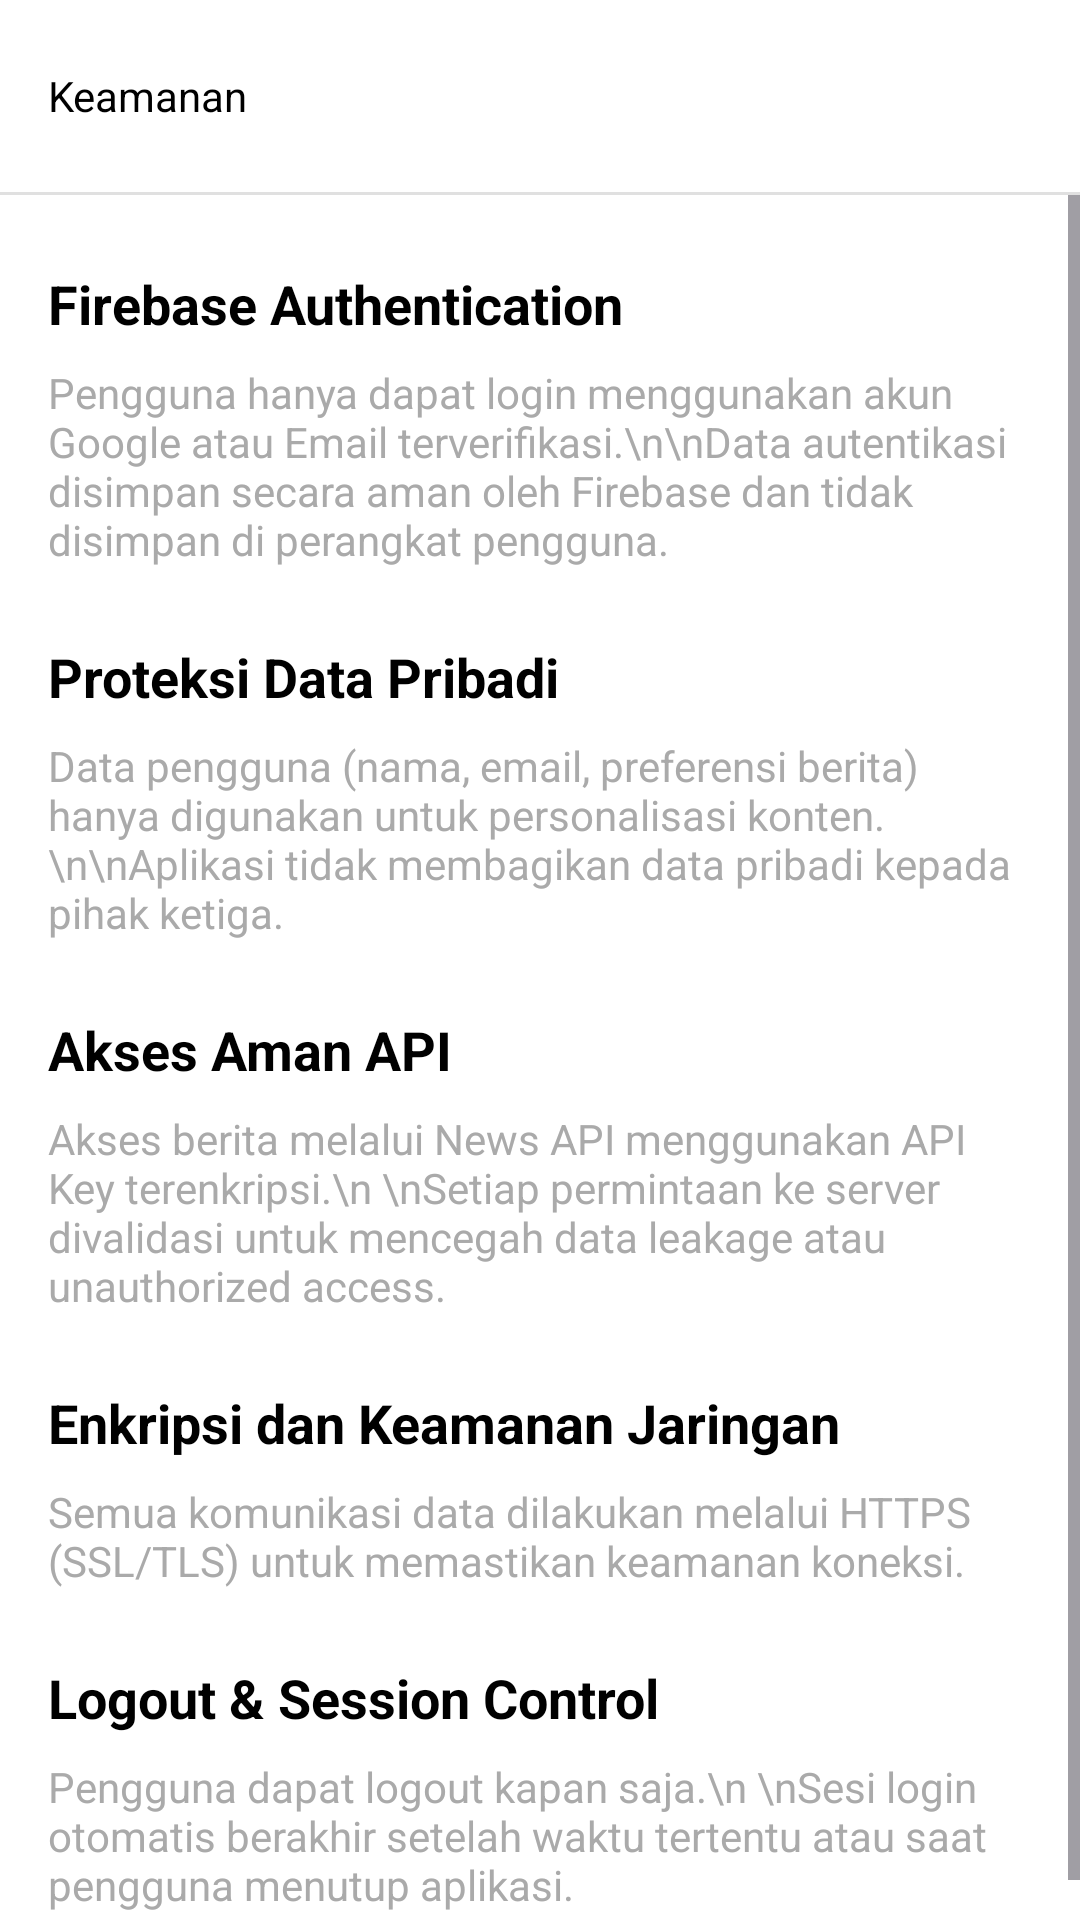

Reconstruct the res/layout file that produces this screen, plus the resources it refers to.
<!-- AndroidManifest.xml: application theme Theme.InfoIn -->
<!-- res/layout/activity_security.xml -->
<?xml version="1.0" encoding="utf-8"?>
<LinearLayout xmlns:android="http://schemas.android.com/apk/res/android"
    xmlns:app="http://schemas.android.com/apk/res-auto"
    android:layout_width="match_parent"
    android:layout_height="match_parent"
    android:background="@android:color/white"
    android:orientation="vertical">

    <com.google.android.material.appbar.MaterialToolbar
        android:id="@+id/toolbar"
        android:layout_width="match_parent"
        android:layout_height="?attr/actionBarSize"
        android:background="@android:color/white"
        android:elevation="0dp"
        app:navigationIcon="@drawable/ic_arrow_back"
        app:title="Keamanan"
        app:titleTextAppearance="@style/TextAppearance.AppCompat.Body1"
        app:titleTextColor="@android:color/black" />

    <View
        android:layout_width="match_parent"
        android:layout_height="1dp"
        android:background="#E0E0E0" />

    <ScrollView
        android:layout_width="match_parent"
        android:layout_height="match_parent">

        <LinearLayout
            android:layout_width="match_parent"
            android:layout_height="wrap_content"
            android:orientation="vertical"
            android:padding="16dp">

            <TextView
                android:layout_width="match_parent"
                android:layout_height="wrap_content"
                android:layout_marginTop="8dp"
                android:text="Firebase Authentication"
                android:textColor="@android:color/black"
                android:textSize="18sp"
                android:textStyle="bold" />

            <TextView
                android:layout_width="match_parent"
                android:layout_height="wrap_content"
                android:layout_marginTop="8dp"
                android:text="Pengguna hanya dapat login menggunakan akun Google atau Email terverifikasi.\n\nData autentikasi disimpan secara aman oleh Firebase dan tidak disimpan di perangkat pengguna."
                android:textColor="@android:color/darker_gray"
                android:textSize="14sp" />

            <TextView
                android:layout_width="match_parent"
                android:layout_height="wrap_content"
                android:layout_marginTop="24dp"
                android:text="Proteksi Data Pribadi"
                android:textColor="@android:color/black"
                android:textSize="18sp"
                android:textStyle="bold" />

            <TextView
                android:layout_width="match_parent"
                android:layout_height="wrap_content"
                android:layout_marginTop="8dp"
                android:text="Data pengguna (nama, email, preferensi berita) hanya digunakan untuk personalisasi konten.\n\nAplikasi tidak membagikan data pribadi kepada pihak ketiga."
                android:textColor="@android:color/darker_gray"
                android:textSize="14sp" />

            <TextView
                android:layout_width="match_parent"
                android:layout_height="wrap_content"
                android:layout_marginTop="24dp"
                android:text="Akses Aman API"
                android:textColor="@android:color/black"
                android:textSize="18sp"
                android:textStyle="bold" />

            <TextView
                android:layout_width="match_parent"
                android:layout_height="wrap_content"
                android:layout_marginTop="8dp"
                android:text="Akses berita melalui News API menggunakan API Key terenkripsi.\n \nSetiap permintaan ke server divalidasi untuk mencegah data leakage atau unauthorized access."
                android:textColor="@android:color/darker_gray"
                android:textSize="14sp" />

            <TextView
                android:layout_width="match_parent"
                android:layout_height="wrap_content"
                android:layout_marginTop="24dp"
                android:text="Enkripsi dan Keamanan Jaringan"
                android:textColor="@android:color/black"
                android:textSize="18sp"
                android:textStyle="bold" />

            <TextView
                android:layout_width="match_parent"
                android:layout_height="wrap_content"
                android:layout_marginTop="8dp"
                android:text="Semua komunikasi data dilakukan melalui HTTPS (SSL/TLS) untuk memastikan keamanan koneksi."
                android:textColor="@android:color/darker_gray"
                android:textSize="14sp" />

            <TextView
                android:layout_width="match_parent"
                android:layout_height="wrap_content"
                android:layout_marginTop="24dp"
                android:text="Logout &amp; Session Control"
                android:textColor="@android:color/black"
                android:textSize="18sp"
                android:textStyle="bold" />

            <TextView
                android:layout_width="match_parent"
                android:layout_height="wrap_content"
                android:layout_marginTop="8dp"
                android:text="Pengguna dapat logout kapan saja.\n \nSesi login otomatis berakhir setelah waktu tertentu atau saat pengguna menutup aplikasi."
                android:textColor="@android:color/darker_gray"
                android:textSize="14sp" />
        </LinearLayout>
    </ScrollView>
</LinearLayout>
<!-- resources referenced by this layout -->
<resources>
  <style name="Theme.InfoIn" parent="Theme.Material3.DayNight.NoActionBar">
  
          <item name="colorPrimary">@color/blue_500</item>
          <item name="colorPrimaryVariant">@color/blue_700</item>
          <item name="colorOnPrimary">@color/white</item>
  
  
          <item name="android:windowBackground">@color/white</item>
  
  
          <item name="android:statusBarColor" tools:targetApi="l">@color/blue_700</item>
          <item name="android:navigationBarColor">@color/blue_500</item>
      </style>
  <color name="blue_500">#3366FF</color>
  <color name="blue_700">#1A4DFF</color>
  <color name="white">#FFFFFFFF</color>
</resources>
